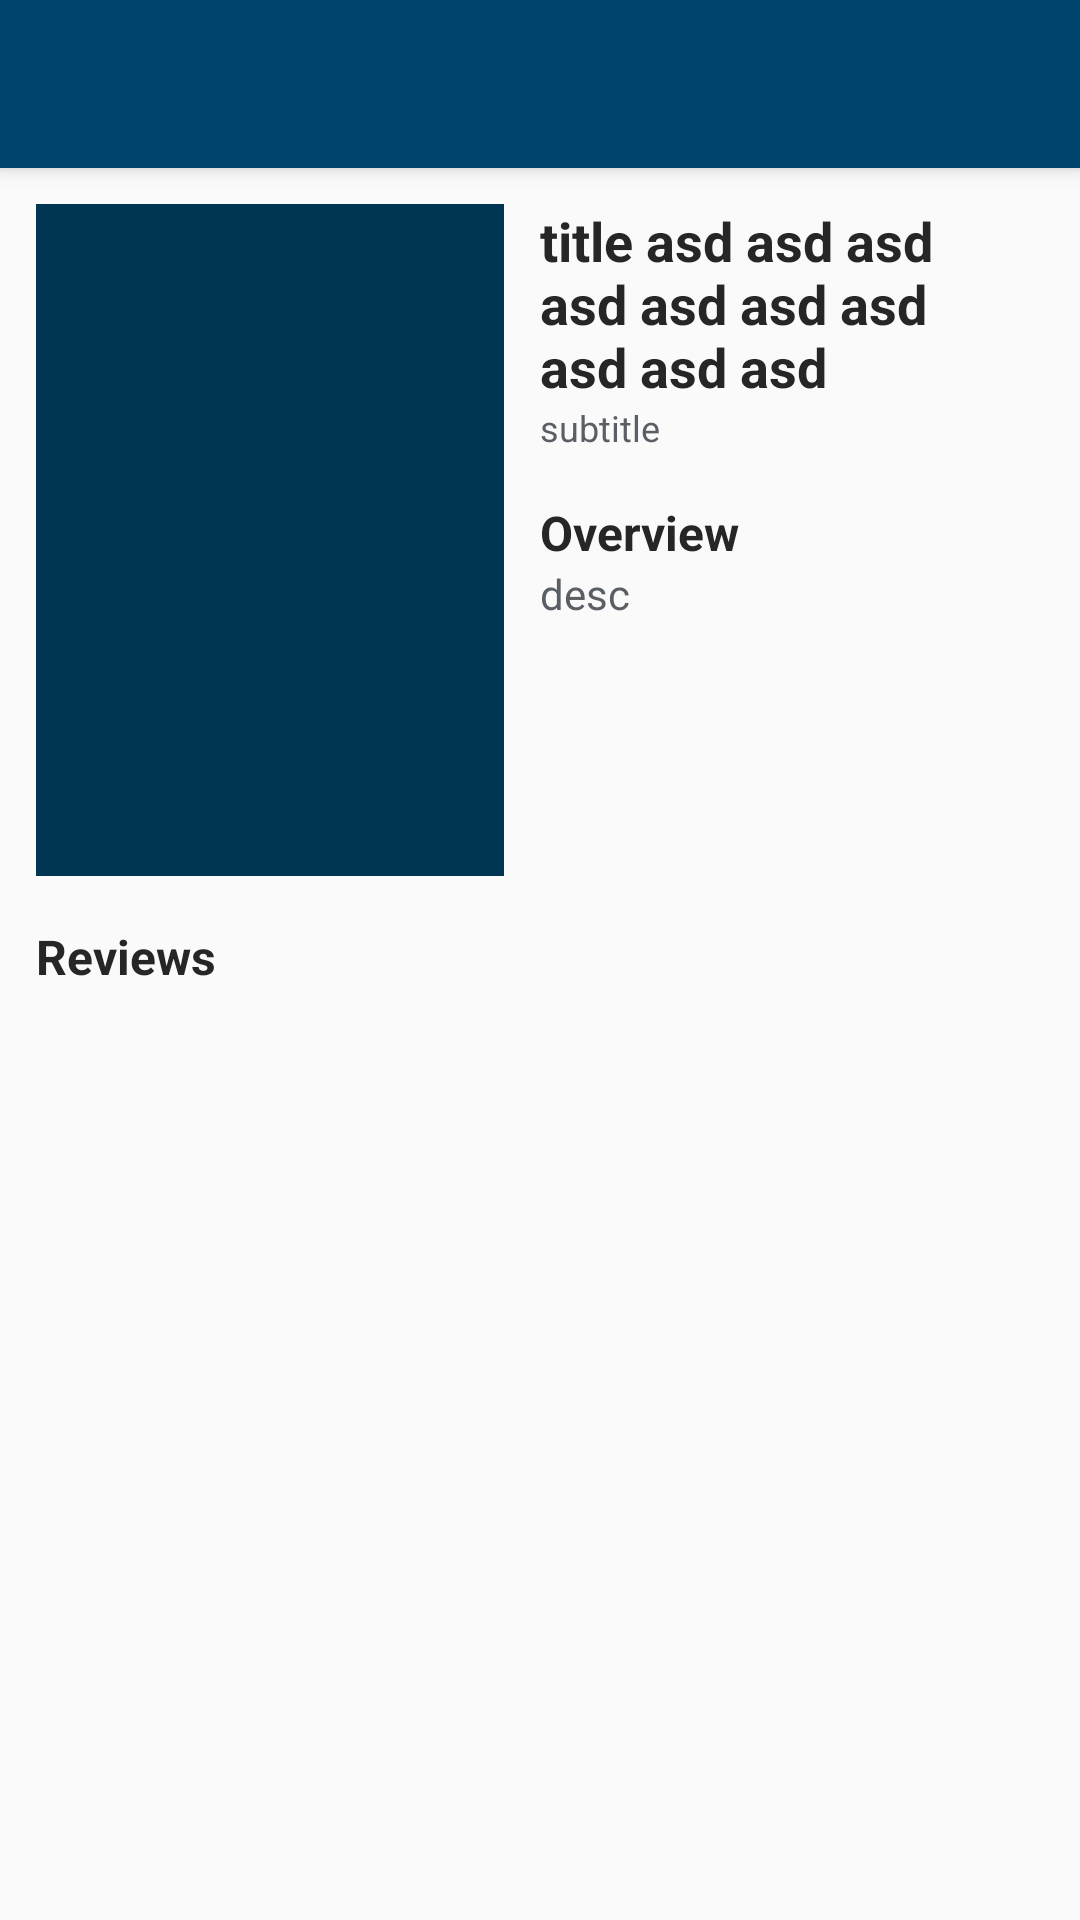

Android layout source for this screen:
<!-- AndroidManifest.xml: application theme AppTheme -->
<!-- res/layout/activity_movie_detail.xml -->
<?xml version="1.0" encoding="utf-8"?>
<androidx.coordinatorlayout.widget.CoordinatorLayout xmlns:android="http://schemas.android.com/apk/res/android"
    xmlns:app="http://schemas.android.com/apk/res-auto"
    xmlns:tools="http://schemas.android.com/tools"
    android:layout_width="match_parent"
    android:layout_height="match_parent"
    tools:context=".ui.movie.MovieDetailActivity">

    <com.google.android.material.appbar.AppBarLayout
        app:layout_constraintTop_toTopOf="parent"
        android:id="@+id/appbar"
        android:layout_width="match_parent"
        android:layout_height="wrap_content">

        <androidx.appcompat.widget.Toolbar
            android:id="@+id/toolbar"
            android:layout_width="match_parent"
            android:layout_height="?attr/actionBarSize"
            android:theme="@style/BaseToolbar.Solid"
            android:minHeight="?attr/actionBarSize" />

    </com.google.android.material.appbar.AppBarLayout>

    <androidx.core.widget.NestedScrollView
        android:layout_width="match_parent"
        android:layout_height="wrap_content"
        app:layout_behavior="@string/appbar_scrolling_view_behavior">

        <androidx.constraintlayout.widget.ConstraintLayout
            android:padding="12dp"
            android:layout_width="match_parent"
            android:layout_height="wrap_content">

            <androidx.constraintlayout.widget.Guideline
                android:id="@+id/guideline"
                android:layout_width="wrap_content"
                android:layout_height="wrap_content"
                app:layout_constraintGuide_percent="0.5"
                android:orientation="vertical"/>

            <ImageView
                android:id="@+id/img_poster"
                android:layout_width="0dp"
                android:layout_height="0dp"
                android:scaleType="centerCrop"
                android:src="@color/colorPrimaryDark"
                android:paddingEnd="12dp"
                app:layout_constraintDimensionRatio="3:4"
                app:layout_constraintEnd_toEndOf="@id/guideline"
                app:layout_constraintStart_toStartOf="parent"
                app:layout_constraintTop_toTopOf="parent" />

            <ImageView
                android:id="@+id/ic_favorites"
                android:layout_width="wrap_content"
                android:layout_height="wrap_content"
                android:scaleType="centerCrop"
                android:paddingStart="6dp"
                app:layout_constraintEnd_toEndOf="parent"
                app:layout_constraintTop_toTopOf="parent"/>

            <TextView
                android:id="@+id/txt_title"
                android:layout_width="0dp"
                android:layout_height="wrap_content"
                android:textColor="@color/title"
                android:textSize="18sp"
                android:textStyle="bold"
                android:text="title asd asd asd asd asd asd asd asd asd asd "
                app:layout_constraintEnd_toStartOf="@id/ic_favorites"
                app:layout_constraintStart_toEndOf="@id/guideline"
                app:layout_constraintTop_toTopOf="@id/img_poster" />

            <TextView
                android:id="@+id/txt_subtitle"
                android:layout_width="0dp"
                android:layout_height="wrap_content"
                android:textColor="@color/subtitle"
                android:textSize="12sp"
                android:text="subtitle"
                app:layout_constraintEnd_toStartOf="@id/ic_favorites"
                app:layout_constraintStart_toEndOf="@id/img_poster"
                app:layout_constraintTop_toBottomOf="@id/txt_title" />

            <TextView
                android:id="@+id/lbl_overview"
                android:layout_width="0dp"
                android:layout_height="wrap_content"
                android:textColor="@color/title"
                android:textSize="16sp"
                android:textStyle="bold"
                android:text="Overview"
                android:layout_marginTop="16dp"
                app:layout_constraintEnd_toEndOf="parent"
                app:layout_constraintStart_toEndOf="@id/guideline"
                app:layout_constraintTop_toBottomOf="@id/txt_subtitle" />

            <TextView
                android:id="@+id/txt_desc"
                android:layout_width="0dp"
                android:layout_height="wrap_content"
                android:textColor="@color/subtitle"
                android:textSize="14sp"
                android:text="desc"
                app:layout_constraintEnd_toEndOf="parent"
                app:layout_constraintStart_toEndOf="@id/guideline"
                app:layout_constraintTop_toBottomOf="@id/lbl_overview" />

            <androidx.constraintlayout.widget.Barrier
                android:id="@+id/barrier"
                android:layout_width="wrap_content"
                android:layout_height="wrap_content"
                app:barrierDirection="bottom"
                app:constraint_referenced_ids="img_poster, txt_desc" />

            <TextView
                android:id="@+id/lbl_review"
                android:layout_width="0dp"
                android:layout_height="wrap_content"
                android:textColor="@color/title"
                android:textSize="16sp"
                android:textStyle="bold"
                android:text="Reviews"
                android:layout_marginTop="16dp"
                app:layout_constraintEnd_toEndOf="parent"
                app:layout_constraintStart_toStartOf="parent"
                app:layout_constraintTop_toBottomOf="@id/barrier"/>

            <androidx.recyclerview.widget.RecyclerView
                app:layout_behavior="@string/appbar_scrolling_view_behavior"
                app:layout_constraintTop_toBottomOf="@id/lbl_review"
                android:id="@+id/recyclerView"
                android:clipToPadding="false"
                android:paddingBottom="16dp"
                android:overScrollMode="never"
                android:layout_width="match_parent"
                android:layout_height="wrap_content"/>

            <TextView
                android:id="@+id/txt_empty"
                android:layout_width="0dp"
                android:layout_height="wrap_content"
                android:textColor="@color/subtitle"
                android:textSize="14sp"
                android:paddingTop="12dp"
                android:visibility="gone"
                android:text="We don't have any review"
                app:layout_constraintEnd_toEndOf="parent"
                app:layout_constraintStart_toStartOf="parent"
                app:layout_constraintTop_toBottomOf="@id/lbl_review" />

        </androidx.constraintlayout.widget.ConstraintLayout>
    </androidx.core.widget.NestedScrollView>




</androidx.coordinatorlayout.widget.CoordinatorLayout>
<!-- resources referenced by this layout -->
<resources>
  <color name="colorPrimaryDark">#003554</color>
  <color name="subtitle">#5A5F66</color>
  <color name="title">#262626</color>
  <style name="BaseToolbar.Solid" parent="Widget.AppCompat.ActionBar">
          <item name="android:background">@color/colorPrimary</item>
          <item name="android:textStyle">bold</item>
          <item name="android:textColorPrimary">@android:color/white</item>
          <item name="android:textColorSecondary">@android:color/white</item>
          <item name="android:textAllCaps">false</item>
          <item name="android:actionMenuTextColor">@android:color/white</item>
          <item name="android:homeAsUpIndicator">@drawable/ic_arrow_back</item>
          <item name="colorControlNormal">@android:color/white</item>
      </style>
  <style name="AppTheme" parent="Theme.AppCompat.Light.DarkActionBar">
          
          <item name="colorPrimary">@color/colorPrimary</item>
          <item name="colorPrimaryDark">@color/colorPrimaryDark</item>
          <item name="colorAccent">@color/colorAccent</item>
          <item name="windowActionBar">false</item>
          <item name="windowNoTitle">true</item>
      </style>
  <color name="colorPrimary">#00456d</color>
  <color name="colorAccent">#006d5e</color>
</resources>
